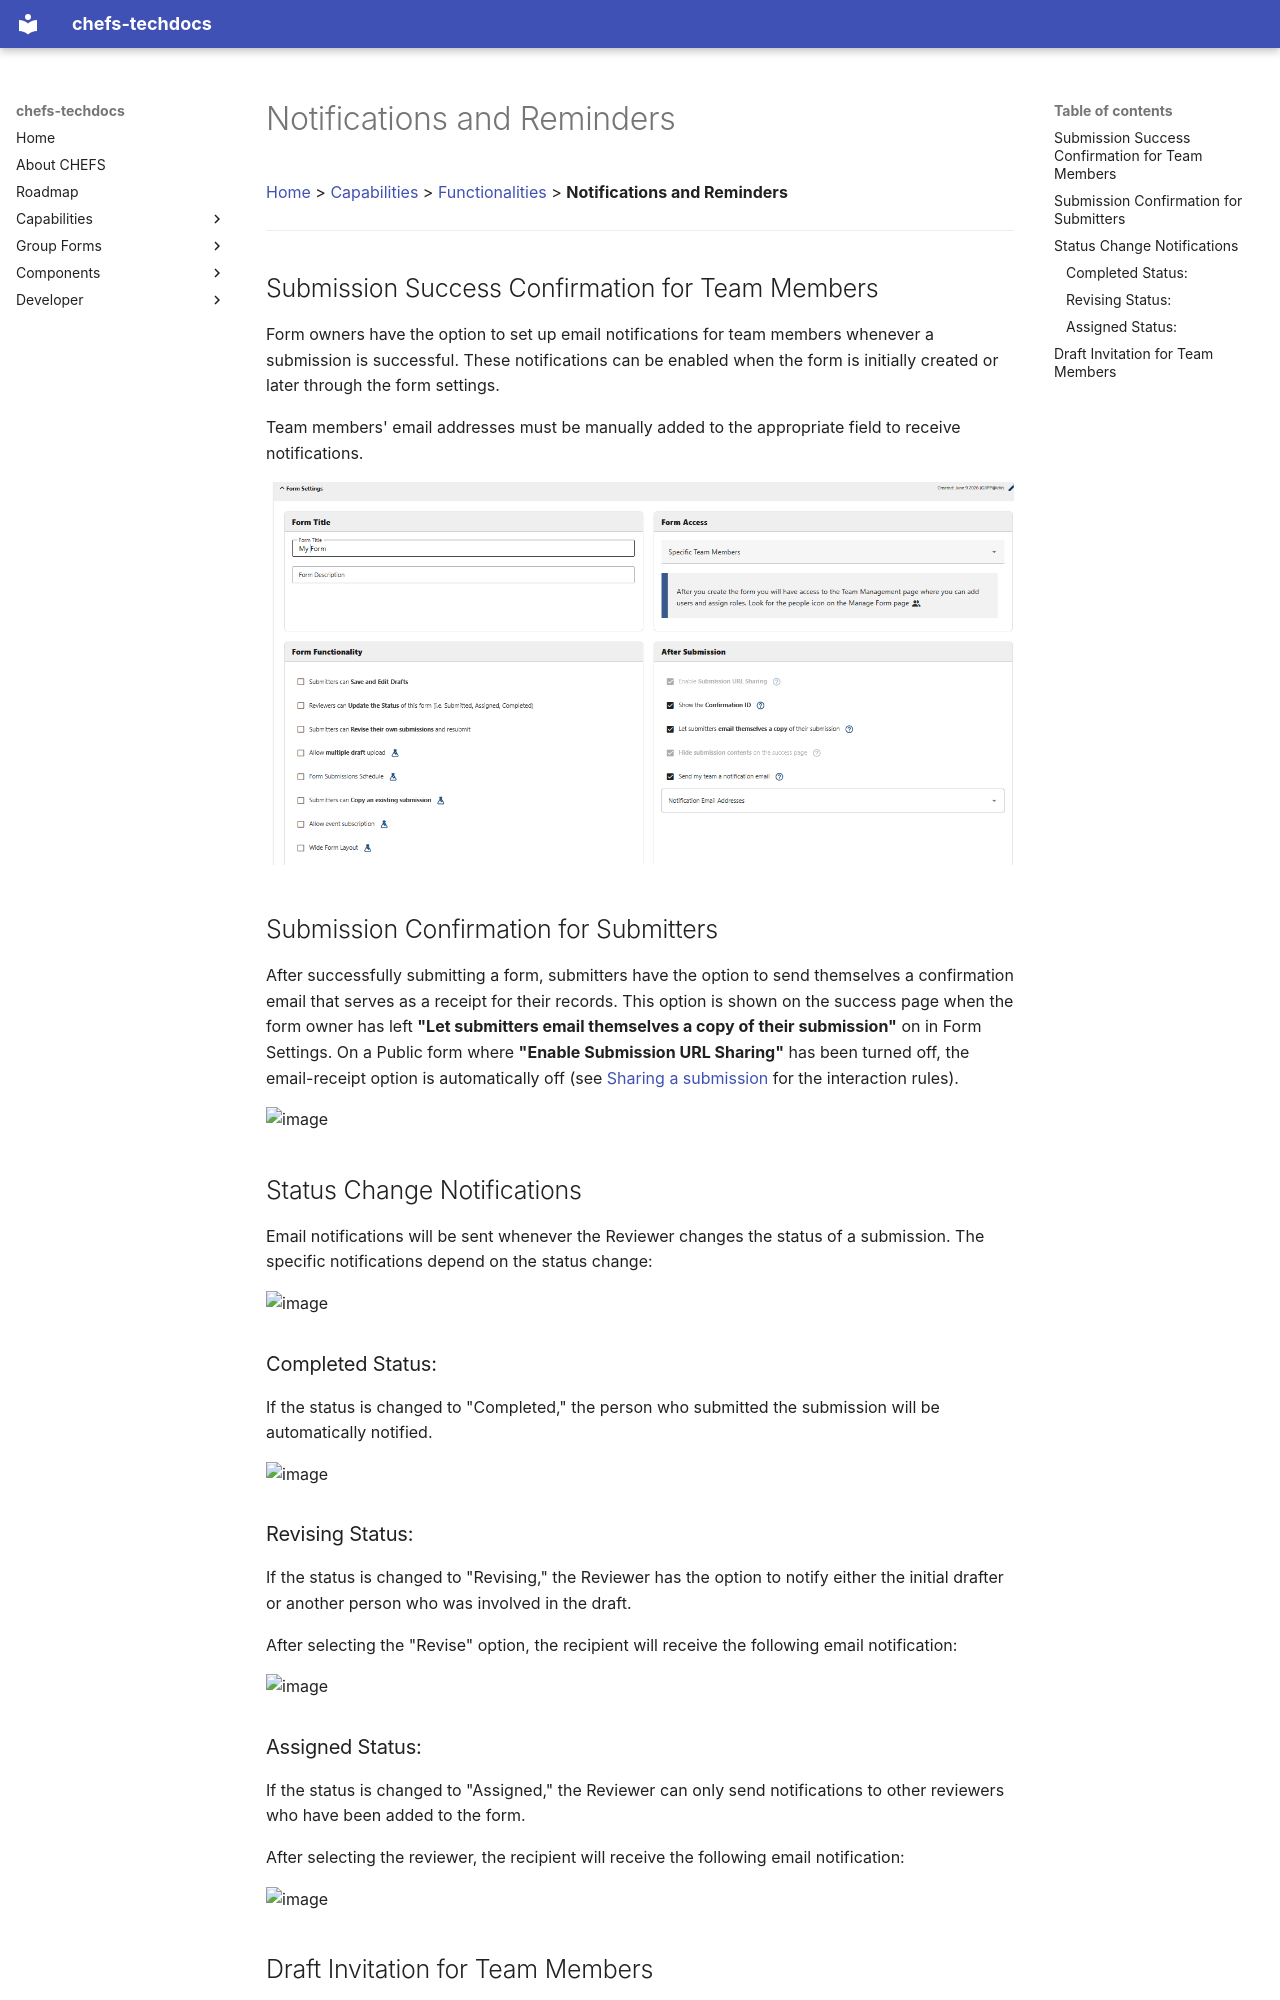

repository: bcgov/common-hosted-form-service-techdocs · page: Capabilities/Functionalities/Notifications-and-Reminders/index.html · generator: mkdocs

[Home](index) > [Capabilities](Capabilities) > [Functionalities](Functionalities) > **Notifications and Reminders**
***

<!-- ## Notifications: -->
<!-- 
* [Submission Success Confirmation for Team Members](#Submission-Success-Confirmation-for-Team-Members)
* [Submission Confirmation for Submitters](#Submission-Confirmation-for-Submitters)
* [Status Change Notifications](#Status-Change-Notifications)
* [Draft Invitation for Team Members](#Draft-Invitation-for-Team-Members) -->

## Submission Success Confirmation for Team Members

Form owners have the option to set up email notifications for team members whenever a submission is successful. These notifications can be enabled when the form is initially created or later through the form settings. 

Team members' email addresses must be manually added to the appropriate field to receive notifications.

<!--
TODO (CCP-4720): the noti1.png screenshot below is out of date.

The "After Submission" panel now shows four checkboxes instead of two:
  - Enable Submission URL Sharing
  - Show the Confirmation ID   (renamed from "Show the submission confirmation details")
  - Let submitters email themselves a copy of their submission
  - Hide submission contents on the success page

Recapture noti1.png on the current build. This section's copy is fine as-is
(it is only about the team-notification email, which is unchanged), but the
screenshot must be updated so it does not show the old checkbox label. See
docs/Capabilities/Form-Management/Sharing-a-submission.md for the new options.
-->
![image](images/noti1.png)






## Submission Confirmation for Submitters
<!-- **[Back to top](#top)** -->

After successfully submitting a form, submitters have the option to send themselves a confirmation email that serves as a receipt for their records. This option is shown on the success page when the form owner has left **"Let submitters email themselves a copy of their submission"** on in Form Settings. On a Public form where **"Enable Submission URL Sharing"** has been turned off, the email-receipt option is automatically off (see [Sharing a submission](Sharing-a-submission) for the interaction rules).

<!--
TODO (CCP-4720): confirm noti2.png is still representative of the default
success page. On a brand-new form (all four "After Submission" checkboxes at
their defaults) the button, Confirmation ID, and submission contents should
still render as shown, so the screenshot is likely fine. Recapture only if
the success-page layout has changed cosmetically on the current build.
-->
![image](images/noti2.png)






## Status Change Notifications
<!-- **[Back to top](#top)** -->

Email notifications will be sent whenever the Reviewer changes the status of a submission. The specific notifications depend on the status change:

![image](images/noti3.png)


### Completed Status: 

If the status is changed to "Completed," the person who submitted the submission will be automatically notified.

![image](images/noti4.png)


### Revising Status: 


If the status is changed to "Revising," the Reviewer has the option to notify either the initial drafter or another person who was involved in the draft.

After selecting the "Revise" option, the recipient will receive the following email notification:

![image](images/noti5.png)


### Assigned Status: 


If the status is changed to "Assigned," the Reviewer can only send notifications to other reviewers who have been added to the form.

After selecting the reviewer, the recipient will receive the following email notification:

![image](images/noti6.png)
